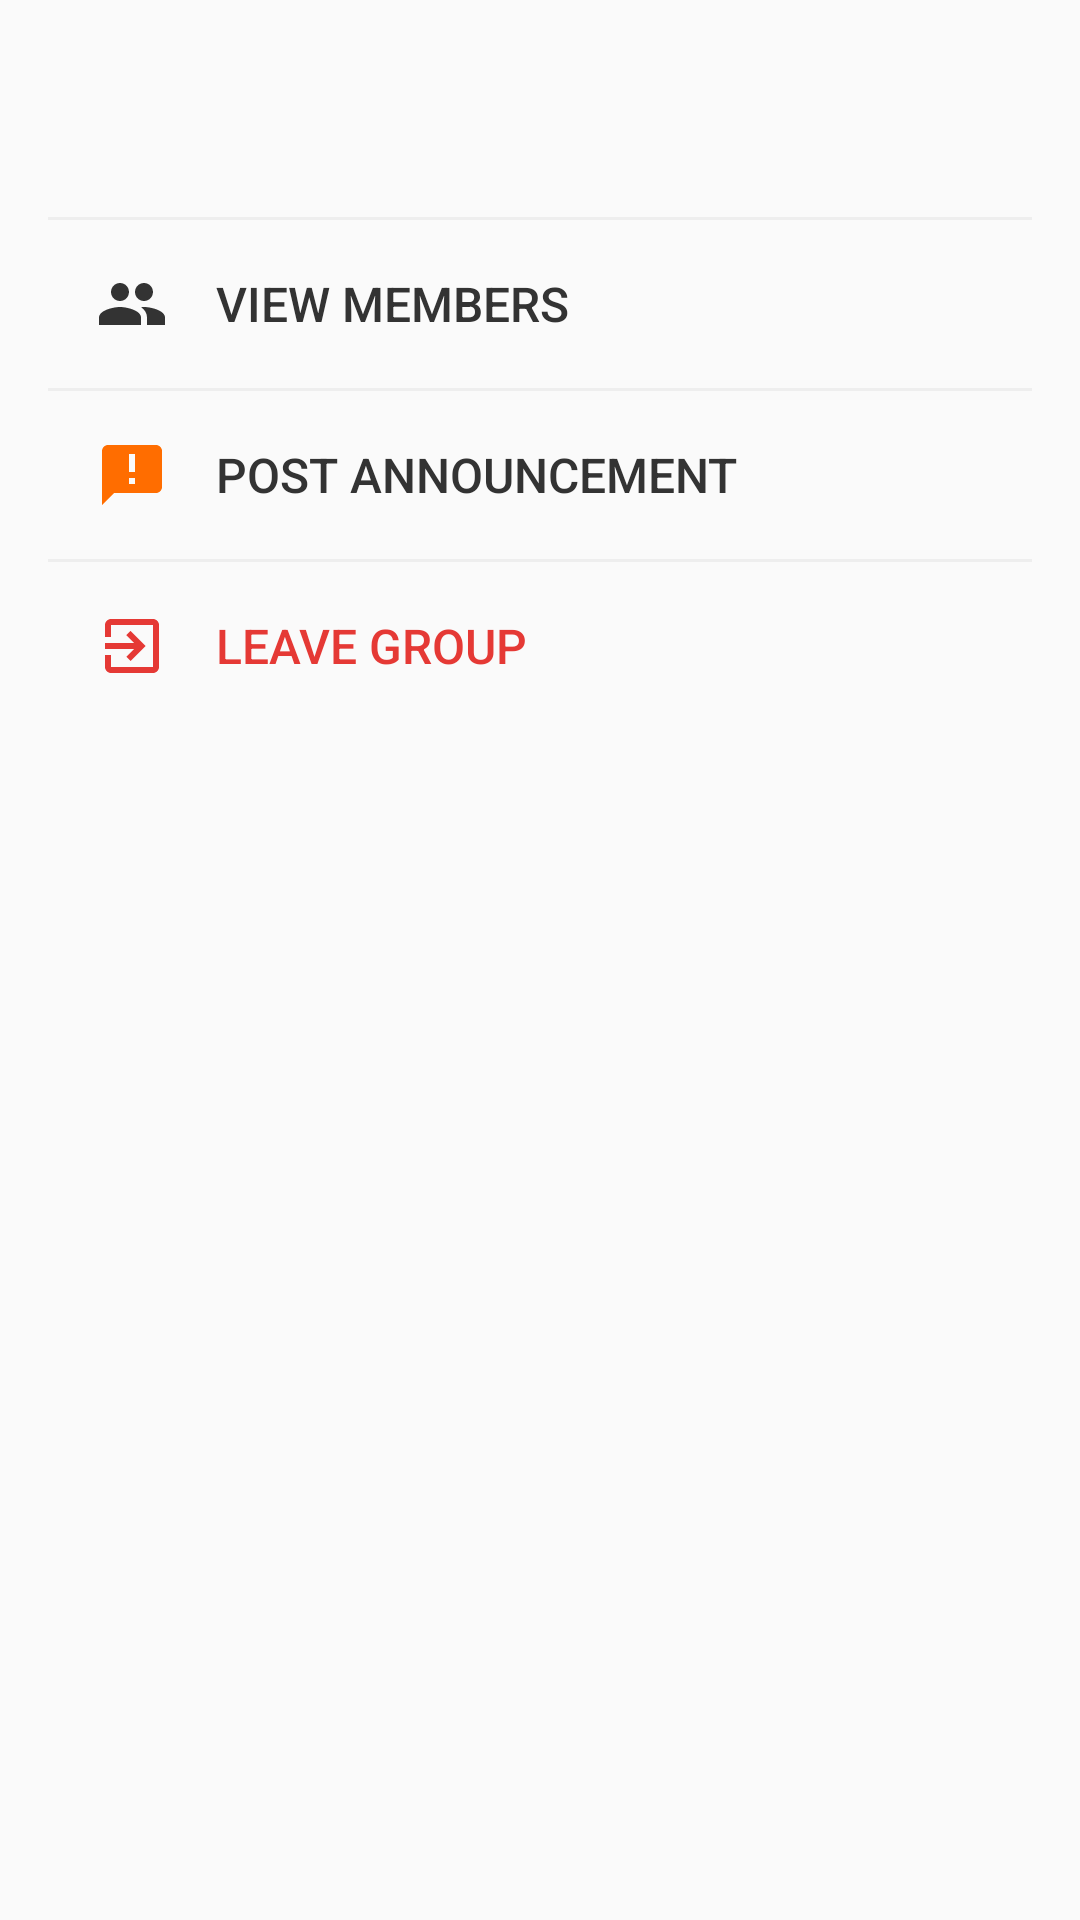

Layout XML and referenced resources for this Android screen:
<!-- AndroidManifest.xml: application theme Theme.HKUers -->
<!-- res/layout/dialog_group_info.xml -->
<?xml version="1.0" encoding="utf-8"?>
<LinearLayout xmlns:android="http://schemas.android.com/apk/res/android"
    xmlns:tools="http://schemas.android.com/tools"
    android:layout_width="match_parent"
    android:layout_height="wrap_content"
    android:orientation="vertical"
    android:padding="16dp">

    <TextView
        android:id="@+id/tvGroupName"
        android:layout_width="match_parent"
        android:layout_height="wrap_content"
        android:gravity="center"
        android:padding="16dp"
        android:textColor="@color/colorPrimary"
        android:textSize="18sp"
        android:textStyle="bold"
        tools:text="COMP7506-A-2023" />

    <View
        android:layout_width="match_parent"
        android:layout_height="1dp"
        android:background="#EEEEEE" />

    <Button
        android:id="@+id/btnViewMembers"
        android:layout_width="match_parent"
        android:layout_height="wrap_content"
        android:background="?attr/selectableItemBackground"
        android:drawableStart="@drawable/ic_people_24dp"
        android:drawablePadding="16dp"
        android:gravity="start|center_vertical"
        android:padding="16dp"
        android:text="View Members"
        android:textColor="#333333"
        android:textSize="16sp" />

    <View
        android:layout_width="match_parent"
        android:layout_height="1dp"
        android:background="#EEEEEE" />

    <Button
        android:id="@+id/btnPublishAnnouncement"
        android:layout_width="match_parent"
        android:layout_height="wrap_content"
        android:background="?attr/selectableItemBackground"
        android:drawableStart="@drawable/ic_announcement_24dp"
        android:drawablePadding="16dp"
        android:gravity="start|center_vertical"
        android:padding="16dp"
        android:text="Post Announcement"
        android:textColor="#333333"
        android:textSize="16sp" />

    <View
        android:layout_width="match_parent"
        android:layout_height="1dp"
        android:background="#EEEEEE" />

    <Button
        android:id="@+id/btnLeaveGroup"
        android:layout_width="match_parent"
        android:layout_height="wrap_content"
        android:background="?attr/selectableItemBackground"
        android:drawableStart="@drawable/ic_exit_24dp"
        android:drawablePadding="16dp"
        android:gravity="start|center_vertical"
        android:padding="16dp"
        android:text="Leave Group"
        android:textColor="#E53935"
        android:textSize="16sp" />

</LinearLayout>
<!-- resources referenced by this layout -->
<resources>
  <color name="colorPrimary">#FF2196F3</color>
  <color name="primary">#0073E6</color>
  <color name="primary_variant">#004881</color>
  <color name="white">#FFFFFF</color>
  <color name="secondary">#6750A4</color>
  <color name="secondary_variant">#4F378B</color>
  <color name="surface">#FAFAFA</color>
  <color name="on_surface">#1C1B1F</color>
  <color name="background">#FAFAFA</color>
  <color name="on_background">#1C1B1F</color>
  <color name="error">#F44336</color>
  <color name="on_error">#FFFFFF</color>
  <style name="TextAppearance.HKUers.HeadlineLarge" parent="TextAppearance.Material3.HeadlineLarge">
          <item name="fontFamily">sans-serif</item>
          <item name="android:fontFamily">sans-serif</item>
          <item name="android:textSize">30sp</item>
          <item name="android:textStyle">bold</item>
      </style>
  <style name="TextAppearance.HKUers.HeadlineSmall" parent="TextAppearance.Material3.HeadlineSmall">
          <item name="fontFamily">sans-serif</item>
          <item name="android:fontFamily">sans-serif</item>
          <item name="android:textSize">20sp</item>
          <item name="android:textStyle">bold</item>
      </style>
  <style name="TextAppearance.HKUers.TitleSmall" parent="TextAppearance.Material3.TitleSmall">
          <item name="fontFamily">sans-serif</item>
          <item name="android:fontFamily">sans-serif</item>
          <item name="android:textSize">14sp</item>
          <item name="android:textStyle">normal|bold</item>
      </style>
  <style name="TextAppearance.HKUers.BodyLarge" parent="TextAppearance.Material3.BodyLarge">
          <item name="fontFamily">sans-serif</item>
          <item name="android:fontFamily">sans-serif</item>
          <item name="android:textSize">16sp</item>
      </style>
  <style name="TextAppearance.HKUers.BodyMedium" parent="TextAppearance.Material3.BodyMedium">
          <item name="fontFamily">sans-serif</item>
          <item name="android:fontFamily">sans-serif</item>
          <item name="android:textSize">14sp</item>
      </style>
  <style name="TextAppearance.HKUers.BodySmall" parent="TextAppearance.Material3.BodySmall">
          <item name="fontFamily">sans-serif</item>
          <item name="android:fontFamily">sans-serif</item>
          <item name="android:textSize">12sp</item>
      </style>
  <style name="TextAppearance.HKUers.LabelLarge" parent="TextAppearance.Material3.LabelLarge">
          <item name="fontFamily">sans-serif-medium</item>
          <item name="android:fontFamily">sans-serif-medium</item>
          <item name="android:textSize">14sp</item>
      </style>
  <style name="TextAppearance.HKUers.LabelMedium" parent="TextAppearance.Material3.LabelMedium">
          <item name="fontFamily">sans-serif-medium</item>
          <item name="android:fontFamily">sans-serif-medium</item>
          <item name="android:textSize">12sp</item>
      </style>
  <style name="TextAppearance.HKUers.LabelSmall" parent="TextAppearance.Material3.LabelSmall">
          <item name="fontFamily">sans-serif-medium</item>
          <item name="android:fontFamily">sans-serif-medium</item>
          <item name="android:textSize">10sp</item>
      </style>
  <style name="ShapeAppearance.HKUers.SmallComponent" parent="ShapeAppearance.Material3.SmallComponent">
          <item name="cornerFamily">rounded</item>
          <item name="cornerSize">8dp</item>
      </style>
  <style name="ShapeAppearance.HKUers.MediumComponent" parent="ShapeAppearance.Material3.MediumComponent">
          <item name="cornerFamily">rounded</item>
          <item name="cornerSize">12dp</item>
      </style>
  <style name="ShapeAppearance.HKUers.LargeComponent" parent="ShapeAppearance.Material3.LargeComponent">
          <item name="cornerFamily">rounded</item>
          <item name="cornerSize">16dp</item>
      </style>
  <color name="ripple_color">#1F000000</color>
</resources>
